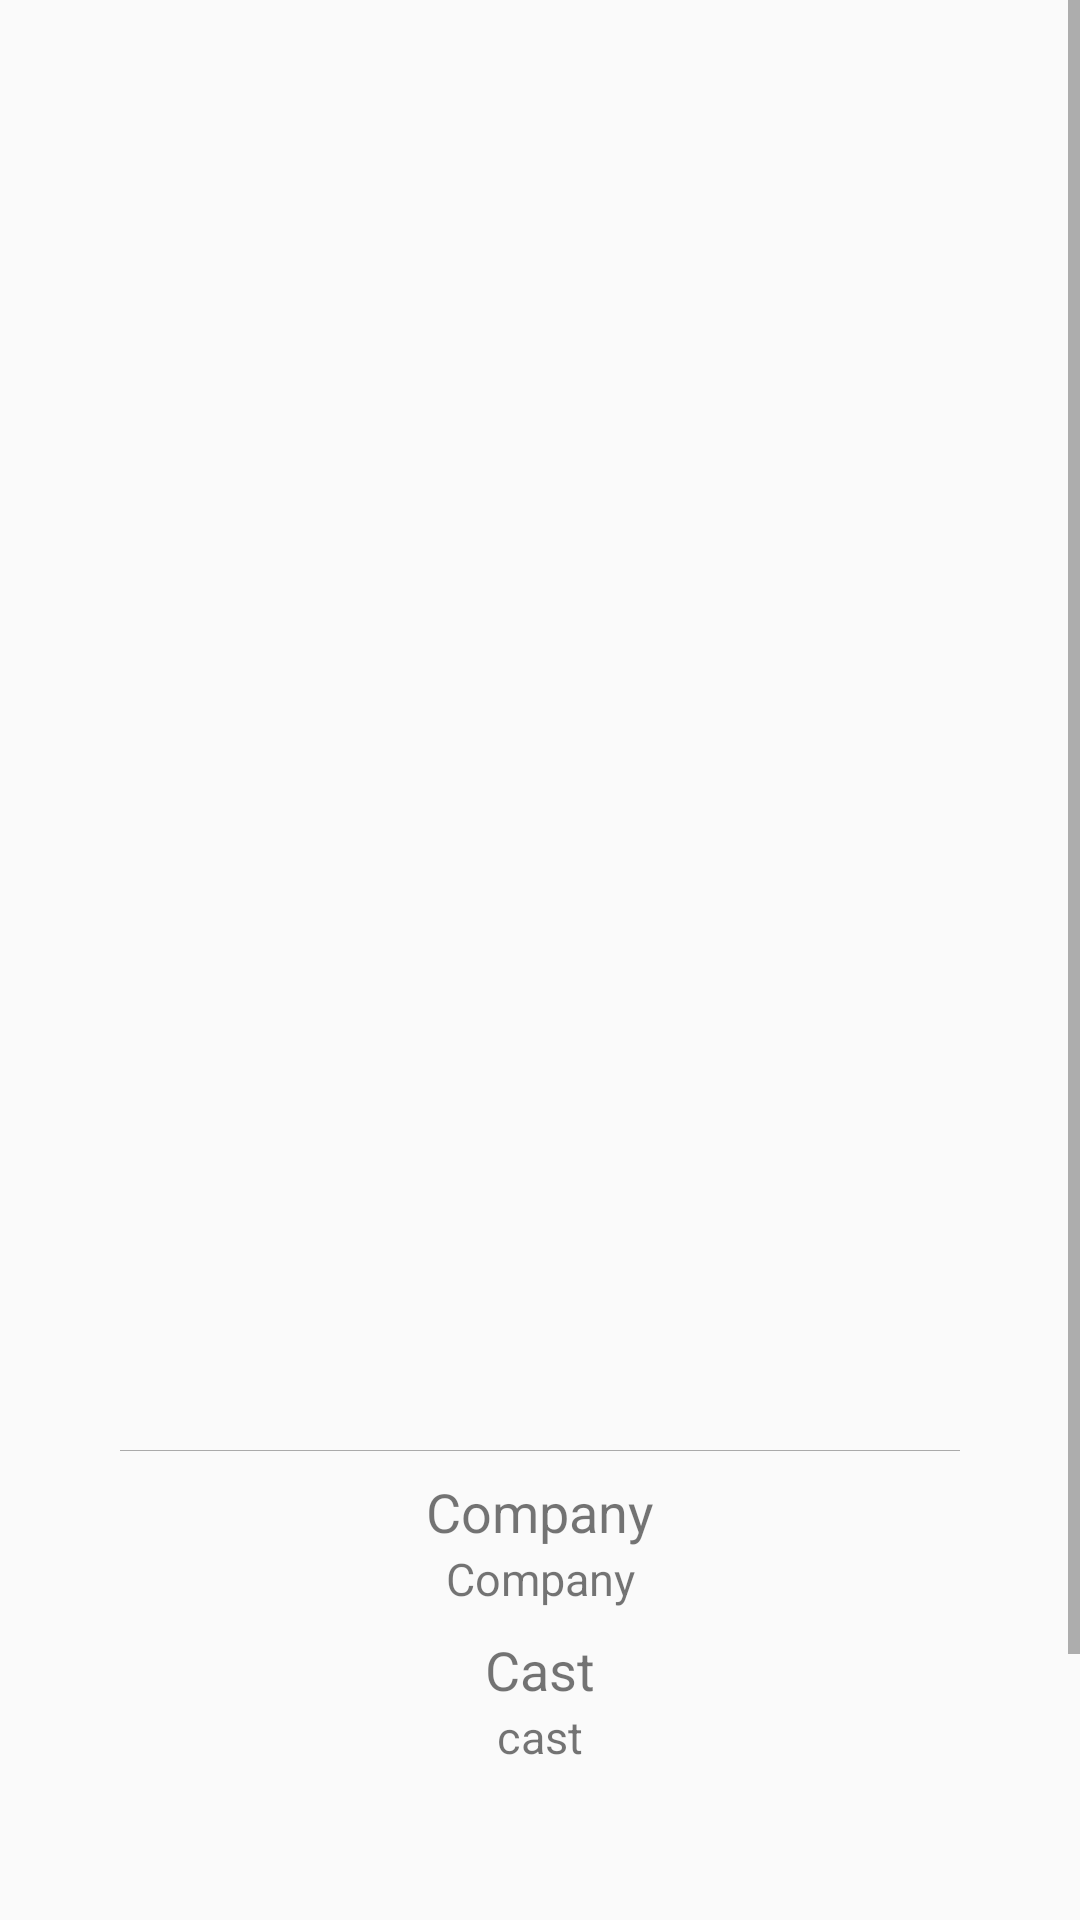

This screen was rendered from an Android layout file. Write that file and the resources it references.
<!-- AndroidManifest.xml: application theme AppTheme -->
<!-- res/layout/activity_book_detail.xml -->
<RelativeLayout xmlns:android="http://schemas.android.com/apk/res/android"
    xmlns:tools="http://schemas.android.com/tools"
    android:layout_width="match_parent"
    android:layout_height="match_parent"
    android:orientation="vertical">

    <ScrollView
        android:layout_width="match_parent"
        android:layout_height="match_parent">

        <LinearLayout
            android:layout_width="match_parent"
            android:layout_height="wrap_content"
            android:layout_marginStart="1px"
            android:gravity="center_horizontal"
            android:orientation="vertical">

            <ImageView
                android:id="@+id/ivBookCover"
                android:layout_width="280dp"
                android:layout_height="280dp"
                android:layout_margin="10dp" />

            <TextView
                android:id="@+id/tvTitle"
                android:layout_width="wrap_content"
                android:layout_height="wrap_content"
                android:layout_marginTop="8dp"
                android:paddingLeft="10dp"
                android:paddingRight="10dp"
                android:textSize="32sp" />

            <TextView
                android:id="@+id/RateAvs"
                android:layout_width="wrap_content"
                android:layout_height="wrap_content"
                android:layout_marginTop="8dp"
                android:paddingLeft="10dp"
                android:paddingRight="10dp"
                android:textSize="16sp" />

            <TextView
                android:id="@+id/tvPageCount"
                android:layout_width="wrap_content"
                android:layout_height="wrap_content"
                android:layout_marginTop="8dp"
                android:textSize="14sp" />

            <TextView
                android:id="@+id/release_date"
                android:layout_width="wrap_content"
                android:layout_height="wrap_content"
                android:layout_marginTop="8dp"
                android:paddingLeft="10dp"
                android:paddingRight="10dp"
                android:textAlignment="center"
                android:textSize="16sp" />

            <TextView
                android:id="@+id/tvGenre"
                android:layout_width="350dp"
                android:layout_height="30dp"
                android:layout_marginTop="8dp"
                android:textAlignment="center"
                android:textSize="18sp" />

            <View
                android:id="@+id/view"
                android:layout_width="280dp"
                android:layout_height="1px"
                android:layout_marginTop="8dp"
                android:background="@android:color/darker_gray" />

            <TextView
                android:id="@+id/companies"
                android:layout_width="wrap_content"
                android:layout_height="wrap_content"
                android:layout_marginStart="0px"
                android:layout_marginTop="8dp"
                android:text="@string/CompanyName"
                android:textSize="18sp" />

            <TextView
                android:id="@+id/tvPublisher"
                android:layout_width="200dp"
                android:layout_height="wrap_content"
                android:gravity="center"
                android:text="@string/CompanyName"
                android:textSize="15sp"

                />

            <TextView
                android:id="@+id/cast1"
                android:layout_width="wrap_content"
                android:layout_height="wrap_content"
                android:layout_marginTop="8dp"
                android:text="Cast"
                android:textSize="18sp"

                />

            <TextView
                android:id="@+id/cast"
                android:layout_width="250dp"
                android:layout_height="105dp"
                android:text="cast"
                android:textAlignment="center"
                android:textSize="15sp" />

            <TextView
                android:id="@+id/tvOverview"
                android:layout_width="wrap_content"
                android:layout_height="wrap_content"
                android:layout_margin="20dp"
                android:gravity="fill_horizontal"
                android:textSize="22sp" />
            <LinearLayout
                android:layout_width="wrap_content"
                android:layout_height="wrap_content">

            </LinearLayout>
        </LinearLayout>
    </ScrollView>
</RelativeLayout>
<!-- resources referenced by this layout -->
<resources>
  <string name="CompanyName">Company</string>
  <style name="AppTheme" parent="Theme.AppCompat.Light.DarkActionBar">
          
          <item name="colorPrimary">@color/colorPrimary</item>
          <item name="colorPrimaryDark">@color/colorPrimaryDark</item>
          <item name="colorAccent">@color/colorAccent</item>
  
      </style>
  <color name="colorPrimary">#a6a6a6</color>
  <color name="colorPrimaryDark">#404040</color>
  <color name="colorAccent">#000</color>
</resources>
